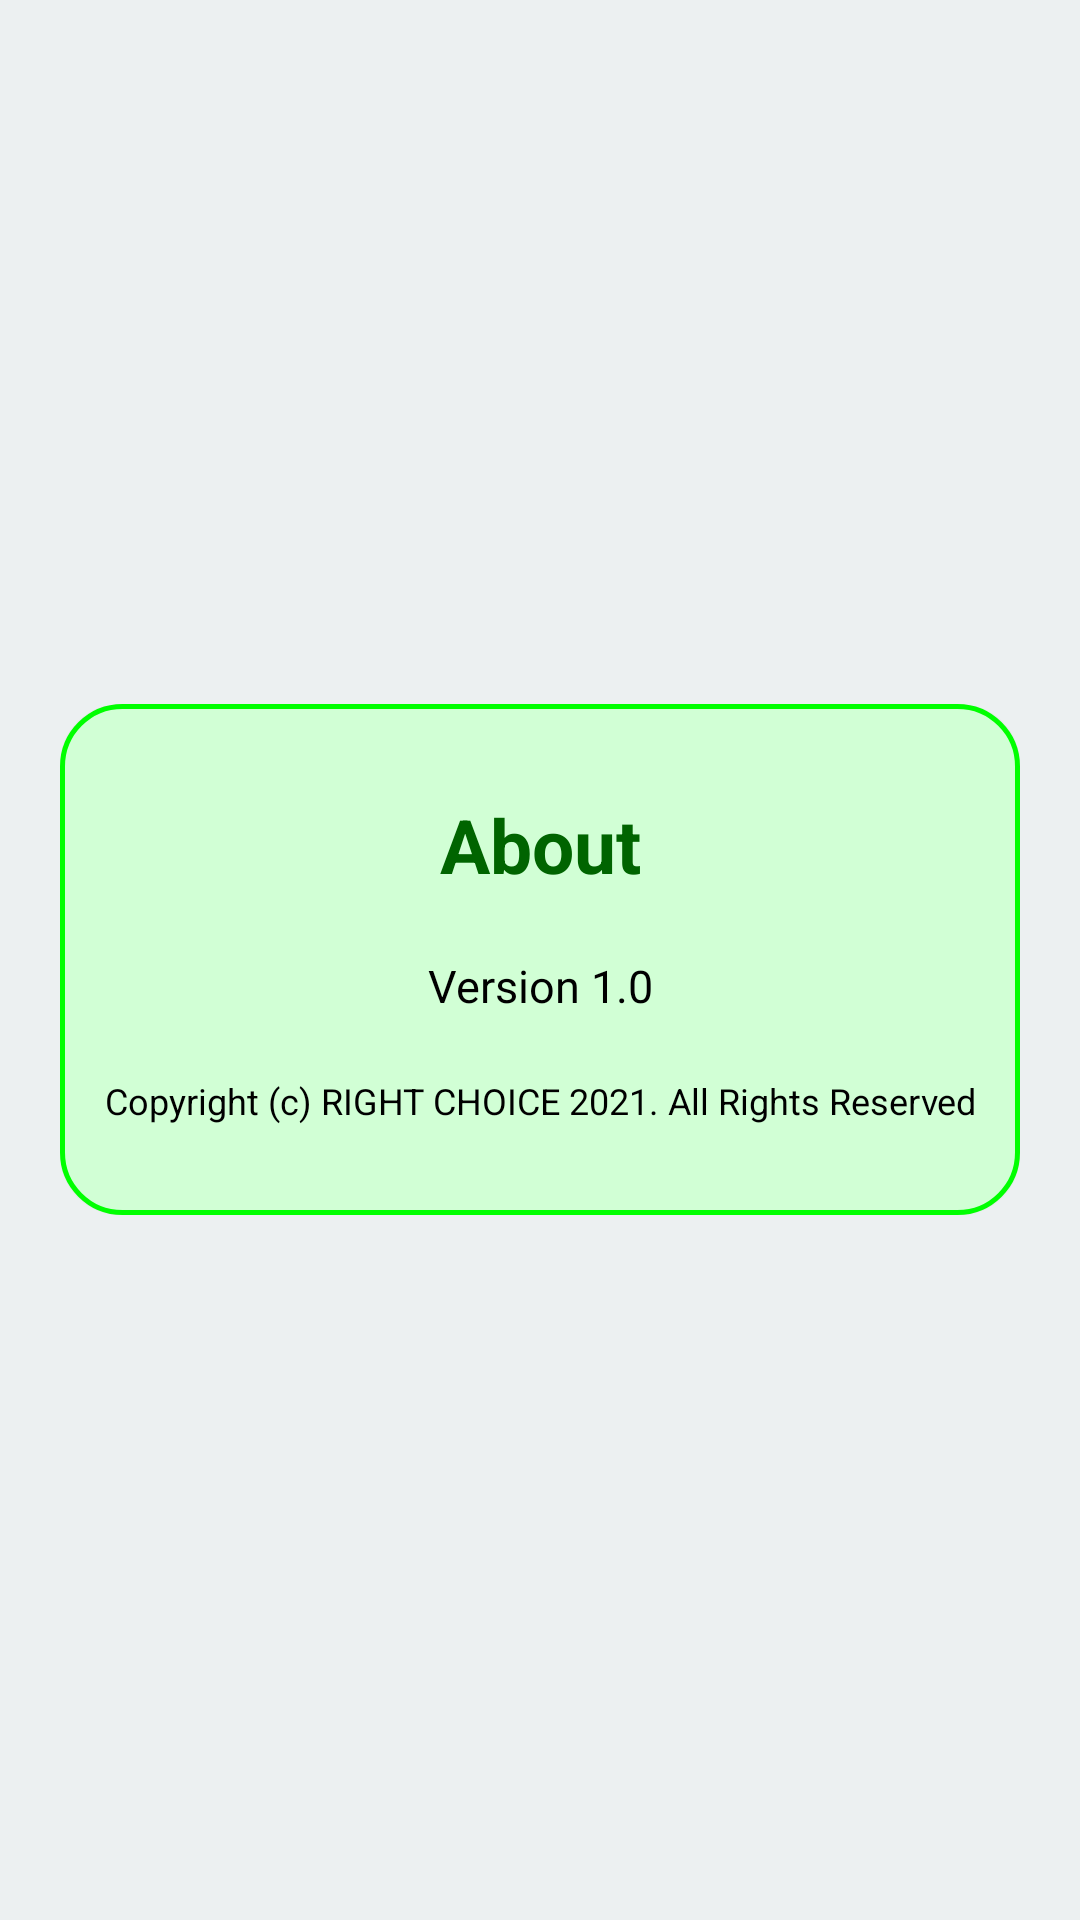

Write the Android layout XML for this screen, with the resource values it uses.
<!-- AndroidManifest.xml: application theme Theme.RIGHT_CHOICE_PROJECT_USMAN_18_APR_2021 -->
<!-- res/layout/fragment_about.xml -->
<?xml version="1.0" encoding="utf-8"?>
<LinearLayout xmlns:android="http://schemas.android.com/apk/res/android"
    xmlns:tools="http://schemas.android.com/tools"
    android:layout_width="match_parent"
    android:layout_height="match_parent"
    android:orientation="vertical"
    android:gravity="center"
    android:background="@color/smoke_white"
    android:padding="20dp"
    tools:context=".users.usersfragment.AboutFragment">

    <LinearLayout
        android:layout_width="match_parent"
        android:layout_height="wrap_content"
        android:orientation="vertical"
        android:padding="5dp"
        android:paddingTop="10dp"
        android:paddingBottom="10dp"
        android:background="@drawable/linear_layout_corner_round_effect"
        >

        <TextView
            android:layout_width="match_parent"
            android:layout_height="wrap_content"
            android:text="About"
            android:textSize="25dp"
            android:textStyle="bold"
            android:textColor="@color/dark_green"
            android:textAlignment="center"
            android:layout_marginTop="25dp"
            android:layout_marginBottom="10dp"
            />
        <TextView
            android:layout_width="match_parent"
            android:layout_height="wrap_content"
            android:text="Version 1.0"
            android:textSize="15dp"
            android:textColor="@color/black"
            android:textAlignment="center"
            android:layout_marginTop="10dp"
            android:layout_marginBottom="10dp"
            />
        <TextView
            android:layout_width="match_parent"
            android:layout_height="wrap_content"
            android:text="Copyright (c) RIGHT CHOICE 2021. All Rights Reserved"
            android:textSize="12dp"
            android:textColor="@color/black"
            android:textAlignment="center"
            android:layout_marginTop="10dp"
            android:layout_marginBottom="25dp"
            />


    </LinearLayout>

</LinearLayout>
<!-- resources referenced by this layout -->
<resources>
  <color name="black">#FF000000</color>
  <color name="dark_green">#006400</color>
  <color name="smoke_white">#ECF0F1</color>
  <!-- drawable linear_layout_corner_round_effect (drawable) -->
  <?xml version="1.0" encoding="utf-8"?>
  <selector xmlns:android="http://schemas.android.com/apk/res/android">
      <item>
          <layer-list>
              <item>
                  <shape android:shape="rectangle">
                      <solid android:color="#44D1D1D1"/>
                      <corners android:radius="20dp" />
                  </shape>
              </item>
  
                  <item>
                      <shape android:shape="rectangle">
                      <solid android:color="#D1FFD5"/>
                      <corners android:radius="20dp" />
                      <stroke android:width="1.5dp" android:color="@color/lime_green"/>
                  </shape>
              </item>
          </layer-list>
      </item>
  </selector>
  <style name="Theme.RIGHT_CHOICE_PROJECT_USMAN_18_APR_2021" parent="Theme.MaterialComponents.DayNight.DarkActionBar">
          
          <item name="colorPrimary">@color/purple_500</item>
          <item name="colorPrimaryVariant">@color/purple_700</item>
          <item name="colorOnPrimary">@color/white</item>
          
          <item name="colorSecondary">@color/teal_200</item>
          <item name="colorSecondaryVariant">@color/teal_700</item>
          <item name="colorOnSecondary">@color/black</item>
          
          <item name="android:statusBarColor" tools:targetApi="l">?attr/colorPrimaryVariant</item>
          
      </style>
  <color name="lime_green">#00FF00</color>
  <color name="purple_500">#FF6200EE</color>
  <color name="purple_700">#FF3700B3</color>
  <color name="white">#FFFFFFFF</color>
  <color name="teal_200">#FF03DAC5</color>
  <color name="teal_700">#FF018786</color>
</resources>
